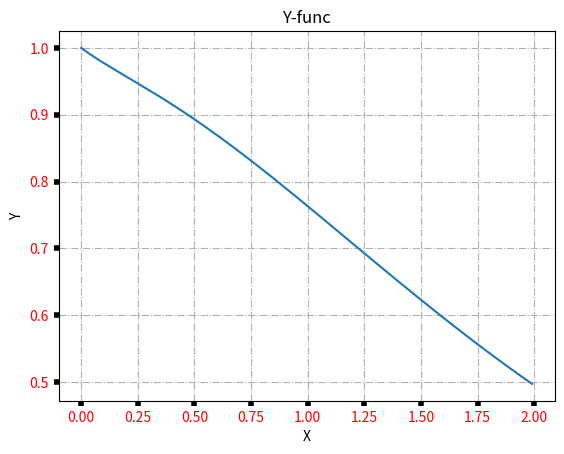
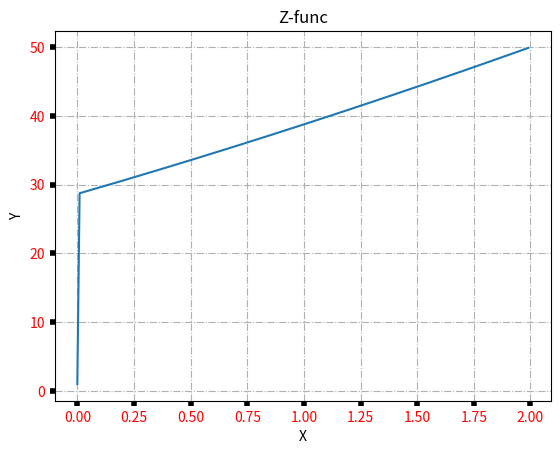

These charts were generated, in order, by the following Python code:
import matplotlib.pyplot as plt
import numpy as np

def func_z(x):
    y = np.zeros_like(x)
    mask = x <= 0
    y[mask] = (1 + 5 * x[mask] ** 2 - np.sin(x[mask]) ** 2) ** (1 / 2)
    y[~mask] = (7+x[~mask]) ** 2 / (4 + np.exp(-0.7 * x[~mask])) ** (1 / 3)
    return y

def func_y(x):
    return (4 + x ** 2 * np.exp(-3 * x)) / (4 + np.sqrt(x**4 + np.sin(x) ** 2))


x = np.arange(0, 2, 0.01)
y = func_y(x)
z = func_z(x)

fig_y, plt_y = plt.subplots()
plt_y.plot(x, y)
plt_y.grid(True, linestyle='-.')
plt_y.set_xlabel('X')
plt_y.set_ylabel('Y')
plt_y.set_title('Y-func')
plt_y.tick_params(labelcolor='r', labelsize='medium', width=4)

fig_z, plt_z = plt.subplots()
plt_z.plot(x, z)
plt_z.grid(True, linestyle='-.')
plt_z.set_xlabel('X')
plt_z.set_ylabel('Y')
plt_z.set_title('Z-func')

plt_z.tick_params(labelcolor='r', labelsize='medium', width=4)
plt.show()

data = np.column_stack((x, y))
np.savetxt('Task_1.1.txt', data, delimiter='\t', header='X\tY')

data = np.column_stack((x, z))
np.savetxt('Task_1.2.txt', data, delimiter='\t', header='X\tZ')
